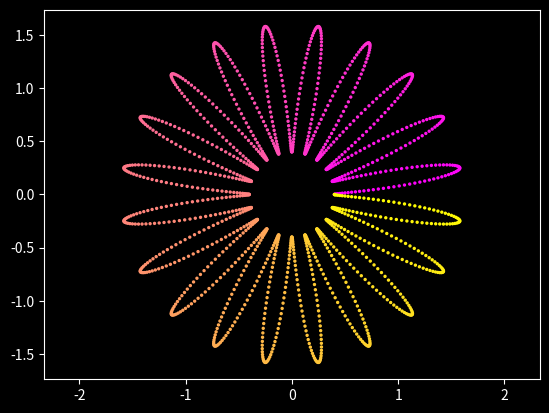

This figure's Python source:
import matplotlib.pyplot as plt
import numpy as np

# Use dark background style
plt.style.use("dark_background")

# Generate t values
t = np.linspace(0, 2 * np.pi, 1500)

# Parametric equations
x = np.cos(t) * (1 - 0.6 * np.cos(20 * t))
y = np.sin(t) * (1 - 0.6 * np.cos(20 * t))

# Scatter plot
plt.scatter(x, y, c=t, cmap="spring", s=2)

# Equal axis for better shape
plt.axis("equal")
plt.show()
